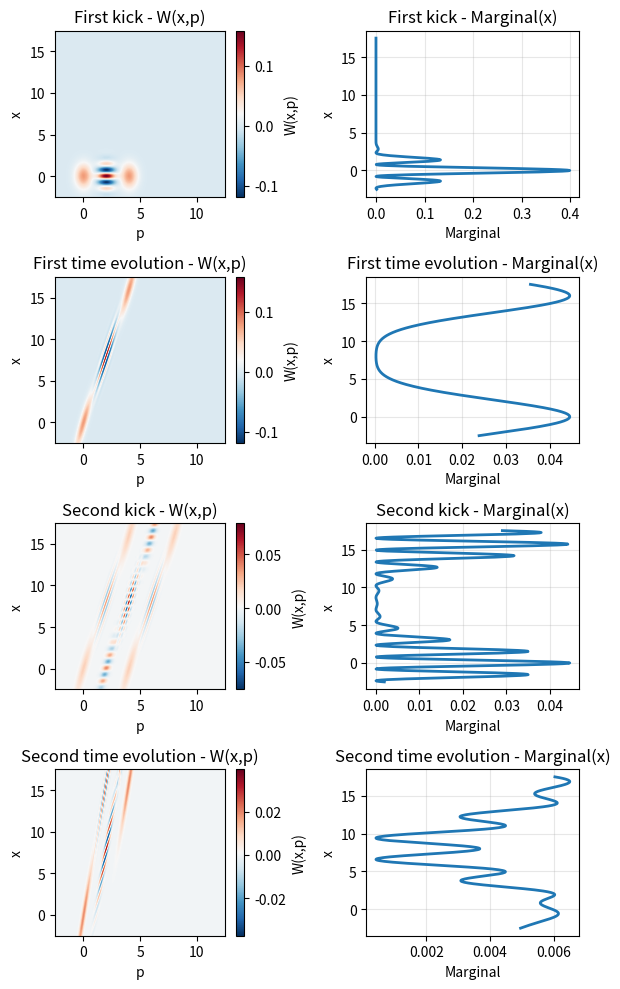

Source code (Python):
import numpy as np
import matplotlib.pyplot as plt

# -----------------------
# parameters
# -----------------------
hbar = 1.0
eta = .5
t = 4.0   # time after kick
m = 1.0   # mass

q = 4   # larger q → clearer interference

# grid
x = np.linspace(-2.5, 17.5, 400)
p = np.linspace(-2.5, 12.5, 400)
X, P = np.meshgrid(x, p)

# -----------------------
# initial Wigner function
# -----------------------
sigma_x = 1
sigma_p = hbar/(2*sigma_x)


def W0(x, p):
    return (1/(np.pi*hbar)) * np.exp(
        -x**2/(2*sigma_x**2)
        -p**2/(2*sigma_p**2)
    )


# Function to integrate W over p at each x
def integrate_over_p(W_2d):
    """Integrate 2D Wigner function over p axis (sum over p for each x)"""
    dp = p[1] - p[0]  # spacing in p
    return np.sum(W_2d, axis=0) * dp


# -----------------------
# exact transformed Wigner
# -----------------------
W_k1= (
    eta**2 * W0(X, P - q)
    + eta*(1 - eta) * 2 * np.cos(q/hbar*X) * W0(X, P - q/2)
    + (1 - eta)**2 * W0(X, P)
)

W_t1_k1 = (
    eta**2 * W0(X-t*P/m, P - q)
    + eta*(1 - eta) * 2 * np.cos(q/hbar*(X-t*P/m)) * W0(X-t*P/m, P - q/2)
    + (1 - eta)**2 * W0(X-t*P/m, P)
)

W_k2_t1_k1 = ( eta**4 * W0(X - (P - q)*t/m, P - 2*q)

    + eta**3 * (1 - eta) * (
        2 * np.cos(q/hbar * (X - (P - q)*t/m)) * W0(X - (P - q)*t/m, P - 3*q/2)
        + 2 * np.cos(q*X/hbar) * W0(X - (P - q/2)*t/m, P - 3*q/2)
    )

    +
    eta**2 * (1 - eta)**2 * (
        W0(X - (P - q)*t/m, P - q)
        + 4 * np.cos(q*X/hbar) * np.cos(q/hbar * (X - (P - q/2)*t/m)) * W0(X - (P - q/2)*t/m, P - q)
        + W0(X - P*t/m, P - q)
    )

    + eta * (1 - eta)**3 * (
        2 * np.cos(q*X/hbar) * W0(X - (P - q/2)*t/m, P - q/2)
        + 2 * np.cos(q/hbar * (X - P*t/m)) * W0(X - P*t/m, P - q/2)
    )

    + (1 - eta)**4 * W0(X - P*t/m, P)
    )

W_t2_k2_t1_k1 = ( eta**4 * W0(X - (2*P - q)*t/m, P - 2*q)

    + eta**3 * (1 - eta) * (
        2 * np.cos(q/hbar * (X - (2*P - q)*t/m)) 
        * W0(X - (2*P - q)*t/m, P - 3*q/2)

        + 2 * np.cos(q*(X - P*t/m)/hbar) 
        * W0(X - (2*P - q/2)*t/m, P - 3*q/2)
    )

    + eta**2 * (1 - eta)**2 * (
        W0(X - (2*P - q)*t/m, P - q)

        + 4 * np.cos(q*(X - P*t/m)/hbar) 
        * np.cos(q/hbar * (X - (2*P - q/2)*t/m)) 
        * W0(X - (2*P - q/2)*t/m, P - q)

        + W0(X - (2*P)*t/m, P - q)
    )

    + eta * (1 - eta)**3 * (
        2 * np.cos(q*(X - P*t/m)/hbar) 
        * W0(X - (2*P - q/2)*t/m, P - q/2)

        + 2 * np.cos(q/hbar * (X - (2*P)*t/m)) 
        * W0(X - (2*P)*t/m, P - q/2)
    )

    + (1 - eta)**4 * W0(X - (2*P)*t/m, P)
)

# -----------------------
# Compute x-marginals by integrating over p
# -----------------------
W_k1_marginal = integrate_over_p(W_k1)
W_t1_k1_marginal = integrate_over_p(W_t1_k1)
W_k2_t1_k1_marginal = integrate_over_p(W_k2_t1_k1)
W_t2_k2_t1_k1_marginal = integrate_over_p(W_t2_k2_t1_k1)

# -----------------------
# plot subplots
# -----------------------
fig, axes = plt.subplots(4, 2, figsize=(6, 10))


# Subplot 1: Transformed Wigner function
im1 = axes[0, 0].imshow(
    W_k1.T,
    extent=[p[0], p[-1], x[0], x[-1]],
    aspect='auto',
    origin='lower',
    cmap='RdBu_r'
)
axes[0, 0].set_xlabel("p")
axes[0, 0].set_ylabel("x")
axes[0, 0].set_title("First kick - W(x,p)")
plt.colorbar(im1, ax=axes[0, 0], label="W(x,p)")

# Subplot 2: x-marginal (integrated over p)
axes[0, 1].plot(W_k1_marginal, x, linewidth=2)
axes[0, 1].set_xlabel("Marginal")
axes[0, 1].set_ylabel("x")
axes[0, 1].set_title("First kick - Marginal(x)")
axes[0, 1].grid(True, alpha=0.3)

# Subplot 3: Wigner function after time evolution
im2 = axes[1, 0].imshow(
    W_t1_k1.T,
    extent=[p[0], p[-1], x[0], x[-1]],
    aspect='auto',
    origin='lower',
    cmap='RdBu_r'
)
axes[1, 0].set_xlabel("p")
axes[1, 0].set_ylabel("x")
axes[1, 0].set_title("First time evolution - W(x,p)")
plt.colorbar(im2, ax=axes[1, 0], label="W(x,p)")

# Subplot 4: x-marginal (integrated over p)
axes[1, 1].plot(W_t1_k1_marginal, x, linewidth=2)
axes[1, 1].set_xlabel("Marginal")
axes[1, 1].set_ylabel("x")
axes[1, 1].set_title("First time evolution - Marginal(x)")
axes[1, 1].grid(True, alpha=0.3)

# Subplot 5: Wigner function after second kick
im3 = axes[2, 0].imshow(
    W_k2_t1_k1.T,
    extent=[p[0], p[-1], x[0], x[-1]],
    aspect='auto',
    origin='lower',
    cmap='RdBu_r'
)
axes[2, 0].set_xlabel("p")
axes[2, 0].set_ylabel("x")
axes[2, 0].set_title("Second kick - W(x,p)")
plt.colorbar(im3, ax=axes[2, 0], label="W(x,p)")

# Subplot 6: x-marginal (integrated over p)
axes[2, 1].plot(W_k2_t1_k1_marginal, x, linewidth=2)
axes[2, 1].set_xlabel("Marginal")
axes[2, 1].set_ylabel("x")
axes[2, 1].set_title("Second kick - Marginal(x)")
axes[2, 1].grid(True, alpha=0.3)

# Subplot 7: Wigner function after second kick and time evolution
im4 = axes[3, 0].imshow(
    W_t2_k2_t1_k1.T,
    extent=[p[0], p[-1], x[0], x[-1]],
    aspect='auto',
    origin='lower',
    cmap='RdBu_r'
)
axes[3, 0].set_xlabel("p")
axes[3, 0].set_ylabel("x")
axes[3, 0].set_title("Second time evolution - W(x,p)")
plt.colorbar(im4, ax=axes[3, 0], label="W(x,p)")

# Subplot 8: x-marginal (integrated over p)
axes[3, 1].plot(W_t2_k2_t1_k1_marginal, x, linewidth=2)
axes[3, 1].set_xlabel("Marginal")
axes[3, 1].set_ylabel("x")
axes[3, 1].set_title("Second time evolution - Marginal(x)")
axes[3, 1].grid(True, alpha=0.3)

plt.tight_layout()
plt.show()
